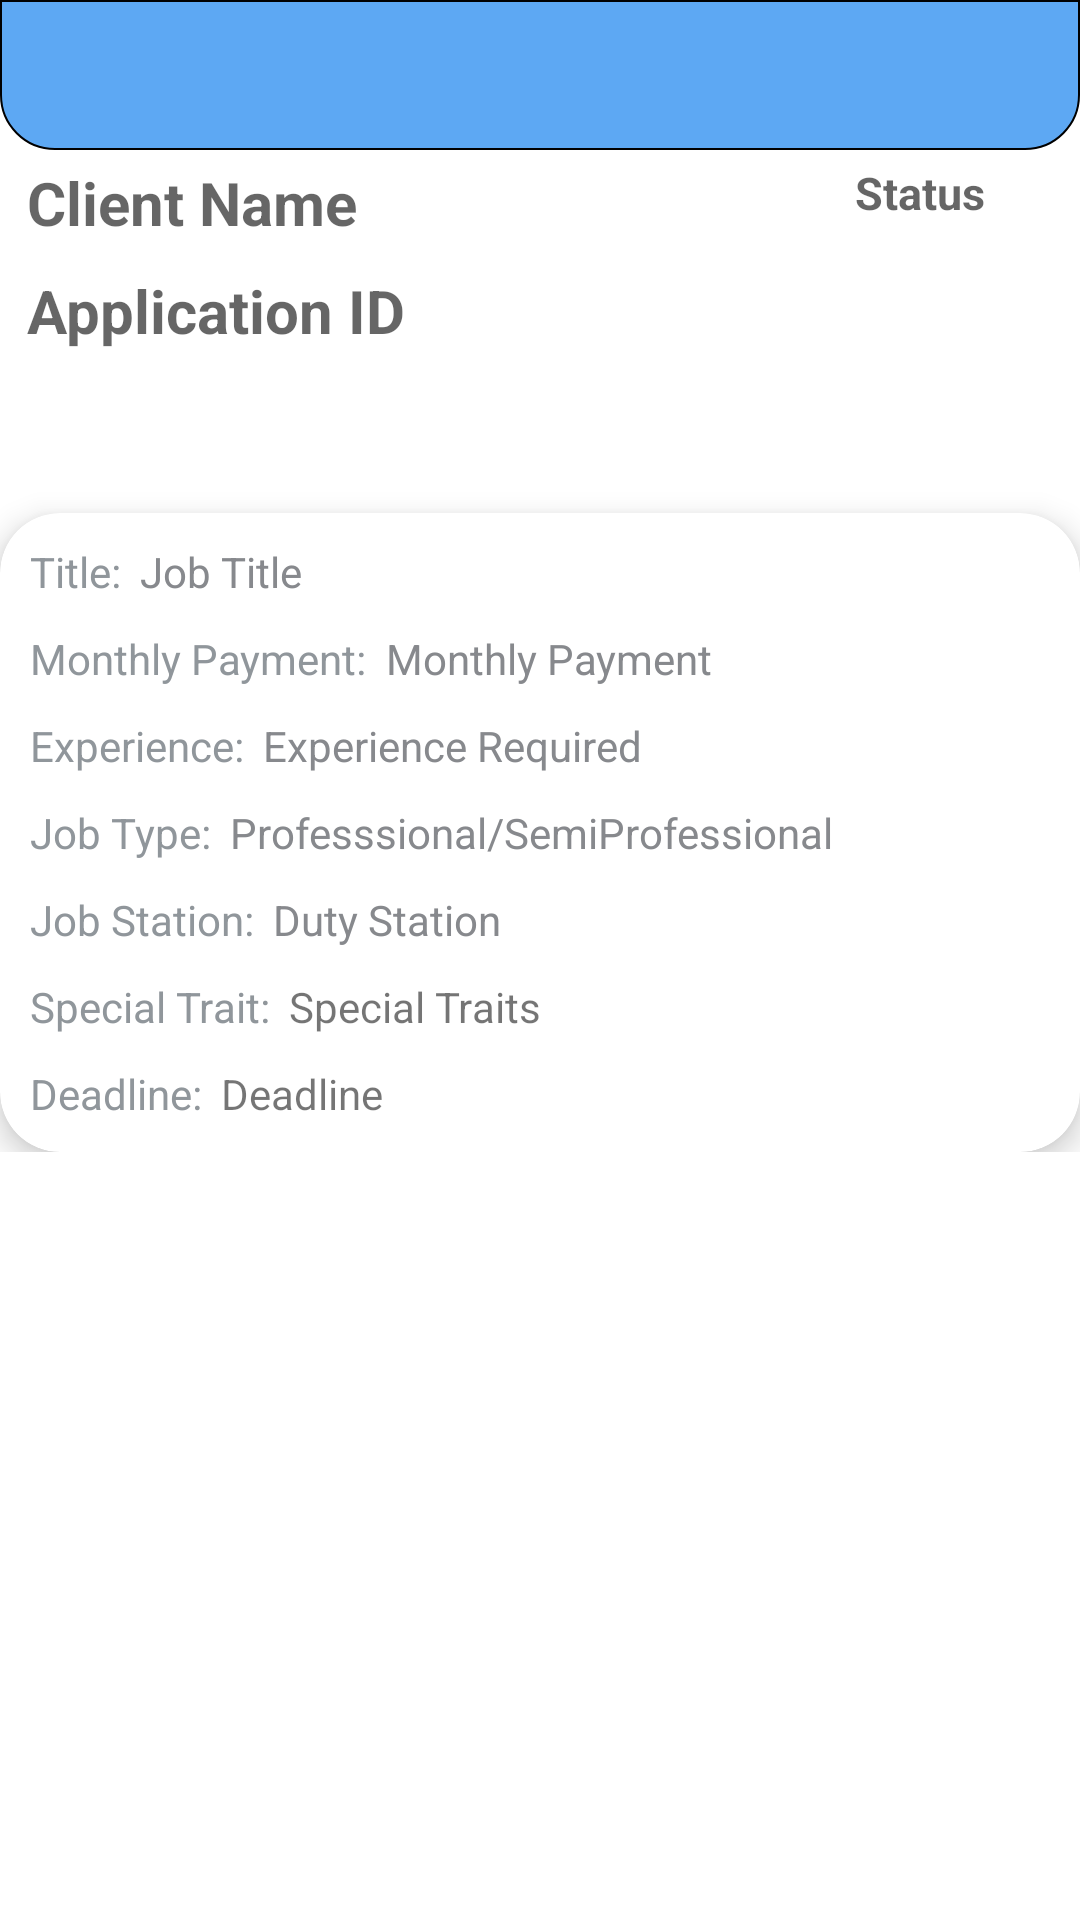

Android layout source for this screen:
<!-- AndroidManifest.xml: application theme Theme.VendorApp -->
<!-- res/layout/activity_my_details.xml -->
<?xml version="1.0" encoding="utf-8"?>
<ScrollView xmlns:android="http://schemas.android.com/apk/res/android"
    xmlns:app="http://schemas.android.com/apk/res-auto"
    xmlns:tools="http://schemas.android.com/tools"
    android:layout_width="match_parent"
    android:layout_height="match_parent"
    tools:context=".jActivities.MyDetails">

    <RelativeLayout
        android:layout_width="match_parent"
        android:layout_height="match_parent">

        <RelativeLayout
            android:id="@+id/rel1"
            android:layout_width="match_parent"
            android:layout_height="wrap_content"
            android:layout_alignParentTop="true"
            android:background="@drawable/topnav">

            <ImageView
                android:id="@+id/bk2"
                android:layout_width="50dp"
                android:layout_height="50dp"
                android:layout_marginStart="3dp"
                android:layout_marginLeft="14dp"
                android:src="@drawable/back" />
        </RelativeLayout>

        <RelativeLayout
            android:id="@+id/clientdets"
            android:layout_width="407dp"
            android:layout_height="109dp"
            android:layout_below="@+id/rel1"
            android:layout_marginStart="4dp"
            android:layout_marginLeft="4dp"
            android:layout_marginTop="4dp"
            android:layout_marginEnd="4dp"
            android:layout_marginRight="4dp"
            android:layout_marginBottom="4dp"
            android:background="@drawable/bg3"
            android:elevation="4dp">

            <TextView
                android:id="@+id/name1"
                android:layout_width="wrap_content"
                android:layout_height="wrap_content"
                android:layout_marginStart="5dp"
                android:layout_marginLeft="5dp"
                android:gravity="center"
                android:hint="@string/client_name"
                android:textColor="@color/black"
                android:textSize="20sp"
                android:textStyle="bold"></TextView>

            <TextView
                android:id="@+id/app1"
                android:layout_width="wrap_content"
                android:layout_height="wrap_content"
                android:layout_below="@+id/name1"
                android:layout_alignParentStart="true"
                android:layout_alignParentLeft="true"
                android:layout_marginStart="5dp"
                android:layout_marginLeft="5dp"
                android:layout_marginTop="9dp"
                android:gravity="center"
                android:hint="Application ID"
                android:textColor="@color/black"
                android:textSize="20sp"
                android:textStyle="bold"></TextView>


            <TextView
                android:id="@+id/status1"
                android:layout_width="wrap_content"
                android:layout_height="wrap_content"
                android:layout_marginStart="166dp"
                android:layout_marginLeft="166dp"
                android:layout_toRightOf="@+id/name1"
                android:hint="@string/status"
                android:textColor="@color/black"
                android:textSize="15sp"
                android:textStyle="bold"></TextView>
        </RelativeLayout>

        <androidx.cardview.widget.CardView
            android:layout_width="match_parent"
            android:layout_height="wrap_content"
            android:layout_below="@+id/clientdets"
            android:layout_marginTop="4dp"
            android:elevation="5dp"
            android:orientation="vertical"
            android:padding="20dp"
            app:cardCornerRadius="20dp"
            app:cardElevation="6dp">

            <RelativeLayout
                android:layout_width="match_parent"
                android:layout_height="wrap_content"
                android:padding="10dp">

                <LinearLayout
                    android:id="@+id/nameLinLayout"
                    android:layout_width="match_parent"
                    android:layout_height="wrap_content"
                    android:orientation="horizontal">

                    <TextView
                        android:layout_width="wrap_content"
                        android:layout_height="wrap_content"
                        android:text="Title: "
                        android:textColor="@color/grey" />

                    <TextView
                        android:id="@+id/txtTitle"
                        android:layout_width="wrap_content"
                        android:layout_height="wrap_content"
                        android:layout_marginStart="3dp"
                        android:layout_marginLeft="3dp"
                        android:text="Job Title"
                        android:textColor="@color/greyish" />
                </LinearLayout>

                <LinearLayout
                    android:id="@+id/initdateLinLayout"
                    android:layout_width="match_parent"
                    android:layout_height="wrap_content"
                    android:layout_below="@+id/nameLinLayout"
                    android:layout_marginTop="10dp"
                    android:orientation="horizontal">

                    <TextView
                        android:layout_width="wrap_content"
                        android:layout_height="wrap_content"
                        android:text="Monthly Payment: "
                        android:textColor="@color/grey" />

                    <TextView
                        android:id="@+id/txtpayment"
                        android:layout_width="wrap_content"
                        android:layout_height="wrap_content"
                        android:layout_marginStart="3dp"
                        android:layout_marginLeft="3dp"
                        android:text="Monthly Payment"
                        android:textColor="@color/greyish" />
                </LinearLayout>

                <LinearLayout
                    android:id="@+id/roiLinLayout"
                    android:layout_width="match_parent"
                    android:layout_height="wrap_content"
                    android:layout_below="@+id/initdateLinLayout"
                    android:layout_marginTop="10dp"
                    android:orientation="horizontal">

                    <TextView
                        android:layout_width="wrap_content"
                        android:layout_height="wrap_content"
                        android:text="Experience: "
                        android:textColor="@color/grey" />

                    <TextView
                        android:id="@+id/txtexperience"
                        android:layout_width="wrap_content"
                        android:layout_height="wrap_content"
                        android:layout_marginStart="3dp"
                        android:layout_marginLeft="3dp"
                        android:text="Experience Required"
                        android:textColor="@color/greyish" />
                </LinearLayout>

                <LinearLayout
                    android:id="@+id/amountLinLayout"
                    android:layout_width="match_parent"
                    android:layout_height="wrap_content"
                    android:layout_below="@+id/roiLinLayout"
                    android:layout_marginTop="10dp"
                    android:orientation="horizontal">

                    <TextView
                        android:layout_width="wrap_content"
                        android:layout_height="wrap_content"
                        android:text="Job Type: "
                        android:textColor="@color/grey" />

                    <TextView
                        android:id="@+id/txtjtype"
                        android:layout_width="wrap_content"
                        android:layout_height="wrap_content"
                        android:layout_marginStart="3dp"
                        android:layout_marginLeft="3dp"
                        android:text="Professsional/SemiProfessional"
                        android:textColor="@color/greyish" />
                </LinearLayout>

                <LinearLayout
                    android:id="@+id/profitLinLayout"
                    android:layout_width="match_parent"
                    android:layout_height="wrap_content"
                    android:layout_below="@+id/amountLinLayout"
                    android:layout_marginTop="10dp"
                    android:orientation="horizontal">

                    <TextView
                        android:layout_width="wrap_content"
                        android:layout_height="wrap_content"
                        android:text="Job Station: "
                        android:textColor="@color/grey" />

                    <TextView
                        android:id="@+id/txteduc"
                        android:layout_width="wrap_content"
                        android:layout_height="match_parent"
                        android:layout_marginStart="3dp"
                        android:layout_marginLeft="3dp"
                        android:text="Duty Station"
                        android:textColor="@color/greyish" />
                </LinearLayout>

                <LinearLayout
                    android:id="@+id/findateLinLayout"
                    android:layout_width="match_parent"
                    android:layout_height="wrap_content"
                    android:layout_below="@+id/profitLinLayout"
                    android:layout_marginTop="10dp"
                    android:orientation="horizontal">

                    <TextView
                        android:layout_width="wrap_content"
                        android:layout_height="wrap_content"
                        android:text="Special Trait: "
                        android:textColor="@color/grey" />

                    <TextView
                        android:id="@+id/txttrait"
                        android:layout_width="wrap_content"
                        android:layout_height="wrap_content"
                        android:layout_marginStart="3dp"
                        android:layout_marginLeft="3dp"
                        android:text="Special Traits" />
                </LinearLayout>


                <LinearLayout
                    android:id="@+id/ageLinLayout"
                    android:layout_width="match_parent"
                    android:layout_height="wrap_content"
                    android:layout_below="@+id/findateLinLayout"
                    android:layout_marginTop="10dp"
                    android:orientation="horizontal">

                    <TextView
                        android:layout_width="wrap_content"
                        android:layout_height="wrap_content"
                        android:text="Deadline: "
                        android:textColor="@color/grey" />

                    <TextView
                        android:id="@+id/txtAge"
                        android:layout_width="wrap_content"
                        android:layout_height="wrap_content"
                        android:layout_marginStart="3dp"
                        android:layout_marginLeft="3dp"
                        android:text="Deadline" />
                </LinearLayout>
            </RelativeLayout>
        </androidx.cardview.widget.CardView>
    </RelativeLayout>


</ScrollView>
<!-- resources referenced by this layout -->
<resources>
  <color name="black">#FF000000</color>
  <color name="grey">#90969b</color>
  <color name="greyish">#87898D</color>
  <!-- drawable topnav (drawable) -->
  <?xml version="1.0" encoding="utf-8"?>
  <shape xmlns:android="http://schemas.android.com/apk/res/android">
  
      <gradient
          android:startColor="@color/lightblue"
          android:endColor="@color/lightblue"
          android:angle="-90"/>
  
      <stroke
          android:color="#000"
          android:width="0.5dp"/>
  
      <corners
          android:bottomLeftRadius="18dp"
          android:bottomRightRadius="18dp"/>
  </shape>
  <string name="client_name">Client Name</string>
  <string name="status">Status</string>
  <style name="Theme.VendorApp" parent="Theme.MaterialComponents.DayNight.NoActionBar">
          
          <item name="colorPrimary">@color/lightblue</item>
          <item name="colorPrimaryVariant">@color/purple_700</item>
          <item name="colorOnPrimary">@color/white</item>
          
          <item name="colorSecondary">@color/teal_200</item>
          <item name="colorSecondaryVariant">@color/teal_700</item>
          <item name="colorOnSecondary">@color/black</item>
          
          <item name="android:statusBarColor" tools:targetApi="l">?attr/colorSecondaryVariant</item>
          
      </style>
  <color name="lightblue">#5DA8F3</color>
  <color name="purple_700">#FF3700B3</color>
  <color name="white">#FFFFFFFF</color>
  <color name="teal_200">#FF03DAC5</color>
  <color name="teal_700">#FF018786</color>
</resources>
